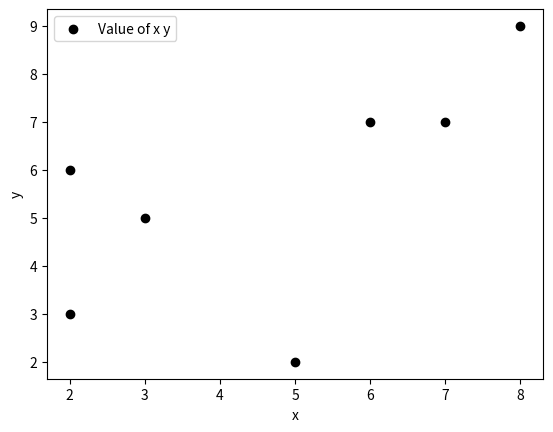

Source code (Python):
from matplotlib import pyplot as p
x=[2,6,8,7,3,2,5]
y=[6,7,9,7,5,3,2]
c=['k','b']
p.scatter(x,y,label='Value of x y',color='k')
p.xlabel('x')
p.ylabel('y')
p.legend()
p.show()